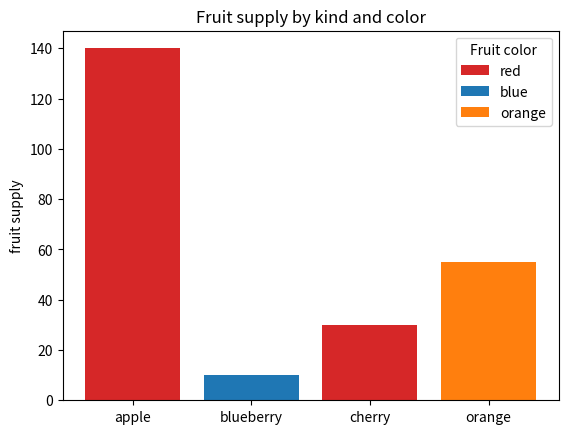
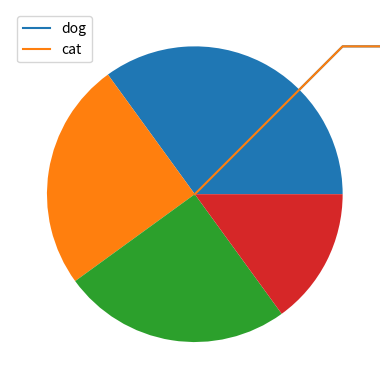

These charts were generated, in order, by the following Python code:
import matplotlib.pyplot as plt
import numpy as np

fig, ax = plt.subplots()

fruits = ['apple', 'blueberry', 'cherry', 'orange']
counts = [140, 10, 30, 55]
bar_labels = ['red', 'blue', '_red', 'orange']
bar_colors = ['tab:red', 'tab:blue', 'tab:red', 'tab:orange']

ax.bar(fruits, counts, label=bar_labels, color=bar_colors)

ax.set_ylabel('fruit supply')
ax.set_title('Fruit supply by kind and color')
ax.legend(title='Fruit color')

plt.savefig('bars.png', bbox_inches='tight')

cat = ["bored", "happy", "happy", "happy", "happy", "bored"]
dog = ["bored", "happy", "happy", "happy", "bored", "bored"]
activity = ["combing", "drinking", "feeding", "napping", "playing", "washing"]

fig, ax = plt.subplots()
ax.plot(activity, dog, label="dog")
ax.plot(activity, cat, label="cat")
ax.legend()

plt.savefig('lines.png', bbox_inches='tight')


y = np.array([35, 25, 25, 15])

plt.pie(y)
plt.show() 

plt.savefig('pie.png', bbox_inches='tight')

